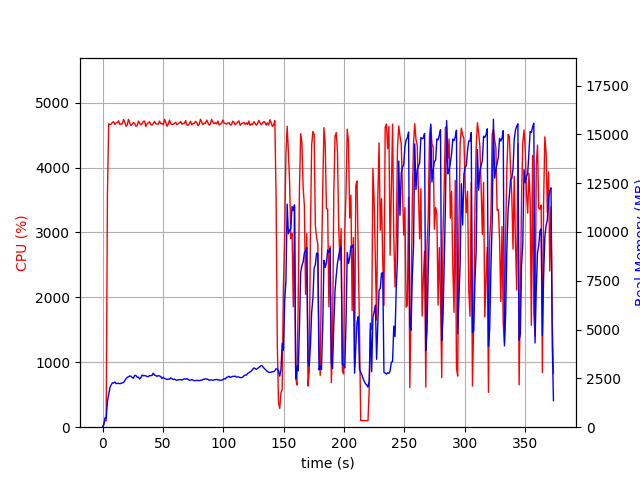

Values plotted in this chart, from the file beside it:
elapsed_time, nproc, cpu, mem_real, mem_virtual
3.5762786865234375e-05, 1, 0.0, 6.254, 3121
1.007, 1, 44.7, 126.3, 769.6
2.017, 1, 100.1, 478.3, 1970
3.025, 1, 99.2, 446.4, 1986
4.041, 1, 3578, 1317, 6242
5.089, 1, 4675, 1671, 6595
6.11, 1, 4663, 2022, 6967
7.137, 1, 4669, 2170, 7187
8.164, 1, 4697, 2273, 7332
9.191, 1, 4705, 2262, 7368
10.21, 1, 4664, 2316, 7454
11.24, 1, 4688, 2237, 7502
12.27, 1, 4690, 2237, 7524
13.3, 1, 4720, 2253, 7556
14.32, 1, 4664, 2226, 7574
15.35, 1, 4673, 2252, 7640
16.37, 1, 4674, 2271, 7688
17.4, 1, 4741, 2291, 7756
18.43, 1, 4700, 2387, 7861
19.45, 1, 4636, 2483, 7907
20.48, 1, 4658, 2552, 8015
21.51, 1, 4744, 2585, 8115
22.53, 1, 4685, 2625, 8183
23.56, 1, 4648, 2610, 8223
24.58, 1, 4668, 2544, 8271
25.61, 1, 4693, 2508, 8309
26.64, 1, 4680, 2654, 8484
27.66, 1, 4636, 2648, 8602
28.69, 1, 4646, 2558, 8618
29.72, 1, 4716, 2565, 8653
30.74, 1, 4680, 2471, 8653
31.77, 1, 4656, 2538, 8713
32.8, 1, 4677, 2669, 8811
33.82, 1, 4711, 2634, 8837
34.85, 1, 4716, 2643, 8837
35.88, 1, 4634, 2631, 8851
36.9, 1, 4673, 2594, 8897
37.93, 1, 4690, 2594, 8937
38.96, 1, 4705, 2643, 8963
39.99, 1, 4659, 2641, 9009
41.01, 1, 4654, 2655, 9009
42.04, 1, 4679, 2768, 9163
43.07, 1, 4711, 2667, 9247
44.09, 1, 4675, 2645, 9263
45.12, 1, 4672, 2602, 9263
46.16, 1, 4668, 2644, 9279
47.18, 1, 4716, 2621, 9319
48.21, 1, 4678, 2597, 9319
49.24, 1, 4678, 2494, 9329
50.36, 1, 4659, 2561, 9377
51.39, 1, 4744, 2494, 9377
52.41, 1, 4693, 2469, 9377
53.43, 1, 4636, 2443, 9387
54.45, 1, 4669, 2467, 9387
55.48, 1, 4731, 2462, 9403
56.51, 1, 4674, 2526, 9443
57.54, 1, 4661, 2482, 9443
58.57, 1, 4666, 2437, 9453
59.6, 1, 4678, 2466, 9481
60.62, 1, 4697, 2423, 9503
... 307 more rows
